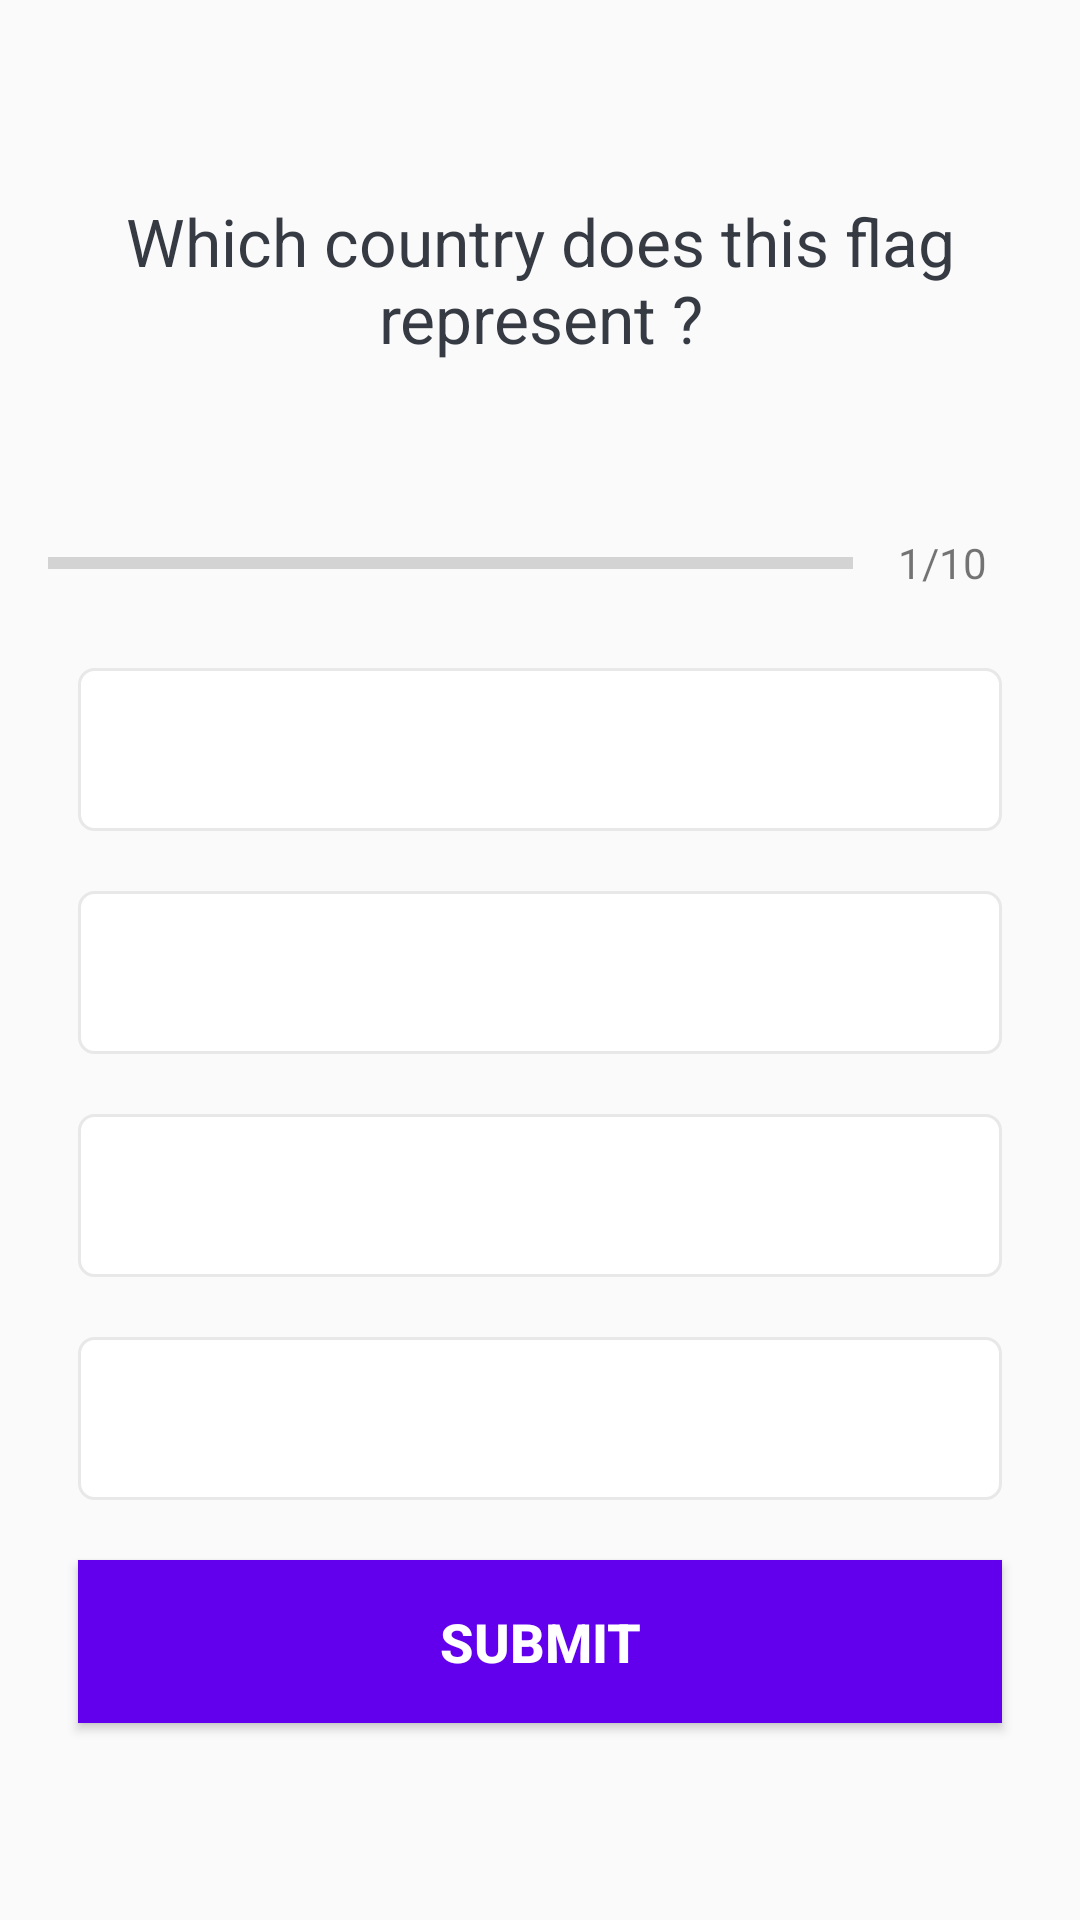

Write the Android layout XML for this screen, with the resource values it uses.
<!-- AndroidManifest.xml: application theme Theme.QuizApp -->
<!-- res/layout/activity_quiz_questions.xml -->
<?xml version="1.0" encoding="utf-8"?>
<ScrollView xmlns:android="http://schemas.android.com/apk/res/android"
    xmlns:app="http://schemas.android.com/apk/res-auto"
    xmlns:tools="http://schemas.android.com/tools"
    android:layout_width="match_parent"
    android:layout_height="match_parent"
    android:fillViewport="true"
    tools:context=".QuizQuestionsActivity">

    <LinearLayout
        android:layout_width="match_parent"
        android:layout_height="wrap_content"
        android:orientation="vertical"
        android:gravity="center"
        android:padding="16dp">

        <TextView
            android:id="@+id/questionId"
            android:layout_width="match_parent"
            android:layout_height="wrap_content"
            android:layout_margin="10dp"
            android:gravity="center"
            android:textColor="#363A43"
            android:textSize="22sp"
            android:text="@string/which_country_does_this_flag_represent"/>

        <ImageView
            android:id="@+id/ivImage"
            android:layout_width="wrap_content"
            android:layout_height="wrap_content"
            android:layout_marginTop="16dp"
            android:src="@drawable/ic_flag_of_argentina"/>

        <LinearLayout
            android:id="@+id/llProgressDetails"
            android:layout_width="match_parent"
            android:layout_height="wrap_content"
            android:layout_marginTop="16dp"
            android:gravity="center_vertical"
            android:orientation="horizontal"
            >

            <ProgressBar
                android:id="@+id/progressBar"
                style="?android:attr/progressBarStyleHorizontal"
                android:layout_width="0dp"
                android:layout_height="wrap_content"
                android:layout_weight="1"
                android:max="10"
                android:minHeight="50dp"
                android:progress="0"
                android:indeterminate="false"
                />

            <TextView
                android:id="@+id/tvProgress"
                android:layout_width="wrap_content"
                android:layout_height="wrap_content"
                android:gravity="center"
                android:padding="15dp"
                android:textColorHint="#7AB089"
                android:text="1/10"/>

        </LinearLayout>

        <TextView
            android:id="@+id/tvOptionOne"
            android:layout_width="match_parent"
            android:layout_height="wrap_content"
            android:layout_margin="10dp"
            android:background="@drawable/default_option_border_bg"
            android:gravity="center"
            android:padding="15dp"
            android:textColor="#7A8089"
            android:textSize="18dp"
            tools:text="Apple"
            />

        <TextView
            android:id="@+id/tvOptionTwo"
            android:layout_width="match_parent"
            android:layout_height="wrap_content"
            android:layout_margin="10dp"
            android:background="@drawable/default_option_border_bg"
            android:gravity="center"
            android:padding="15dp"
            android:textColor="#7A8089"
            android:textSize="18dp"
            tools:text="Apple"
            />

        <TextView
            android:id="@+id/tvOptionThree"
            android:layout_width="match_parent"
            android:layout_height="wrap_content"
            android:layout_margin="10dp"
            android:background="@drawable/default_option_border_bg"
            android:gravity="center"
            android:padding="15dp"
            android:textColor="#7A8089"
            android:textSize="18dp"
            tools:text="Apple"
            />

        <TextView
            android:id="@+id/tvOptionFour"
            android:layout_width="match_parent"
            android:layout_height="wrap_content"
            android:layout_margin="10dp"
            android:background="@drawable/default_option_border_bg"
            android:gravity="center"
            android:padding="15dp"
            android:textColor="#7A8089"
            android:textSize="18dp"
            tools:text="Apple"
            />

        <Button
            android:id="@+id/btnSubmit"
            android:layout_width="match_parent"
            android:layout_height="wrap_content"
            android:layout_margin="10dp"
            android:background="@color/design_default_color_primary"
            android:textColor="@android:color/white"
            android:text="SUBMIT"
            android:textStyle="bold"
            android:textSize="18dp"
            android:padding="15dp"
            />
    </LinearLayout>
</ScrollView>
<!-- resources referenced by this layout -->
<resources>
  <!-- drawable default_option_border_bg (drawable) -->
  <?xml version="1.0" encoding="utf-8"?>
  <shape xmlns:android="http://schemas.android.com/apk/res/android"
      android:shape="rectangle">
  
      <stroke
          android:width="1dp"
          android:color="#E8E8E8" />
      <solid android:color="@android:color/white"/>
      <corners android:radius="5dp"/>
  
  </shape>
  <string name="which_country_does_this_flag_represent">Which country does this flag represent ?</string>
  <style name="Theme.QuizApp" parent="Base.Theme.QuizApp" />
  <style name="Base.Theme.QuizApp" parent="Theme.AppCompat.DayNight.NoActionBar">
          
          
      </style>
</resources>
